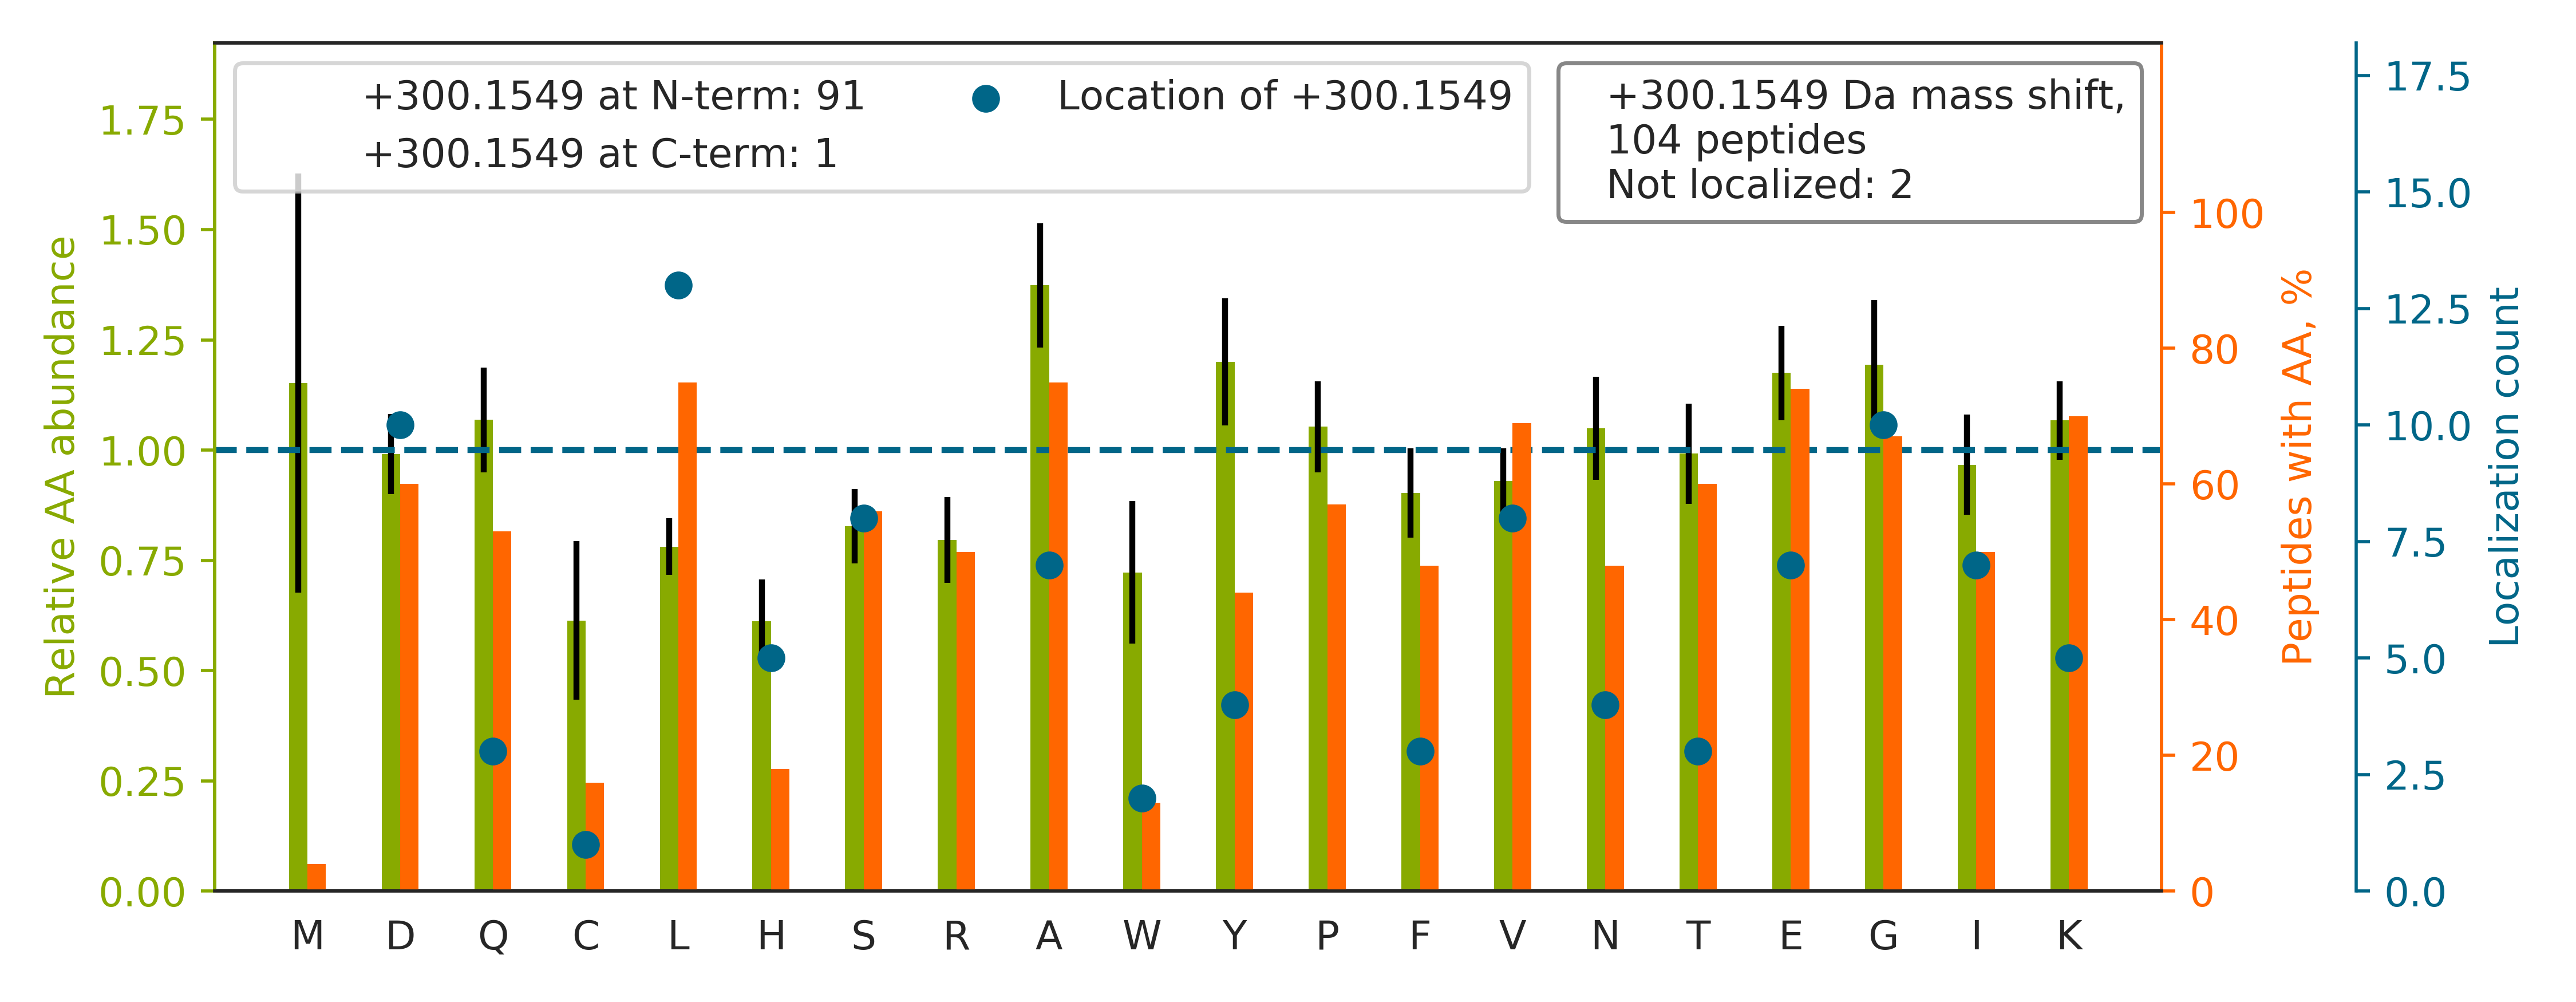

The table this chart was drawn from, first rows:
top isoform	localization score	spectrum
S[+300]HVEDGDIAGAPASSPEAPPAEQDPVQLK	0.7519	88CPTAC_COprospective_W_VU_20160705_11CO…
I[+300]ISNASCTTNCLAPLAK	0.9999	46CPTAC_COprospective_W_VU_20151209_09CO…
E[+300]GNPEEDLTADKANAQAAALYK	1	87CPTAC_COprospective_W_VU_20160701_09CO…
A[+300]PGQLECETAIAALNSCLR	1	26CPTAC_COprospective_W_VU_20150810_05CO…
TSRPENAIIYNNNEDFQVGQAK[+300]	0.6743	68CPTAC_COprospective_W_VU_20160406_14CO…
G[+300]YGYGQGAGTLSTDKGESLGIK	1	51CPTAC_COprospective_W_VU_20160215_16CO…
I[+300]YQNIQDGSLDLNAAESGVQHKPSAPQGGR	1	65CPTAC_COprospective_W_VU_20160322_05CO…
AFQYVETHGEVC[+300]PANWTPDSPTIKPSPAASK	1	52CPTAC_COprospective_W_VU_20160223_11CO…
WERPFEVK[+300]DTEEEDFHVDQVTTVK	0.9905	64CPTAC_COprospective_W_VU_20160318_11CO…
Y[+300]GQTIRPICLPCTEGTTR	0.9993	67CPTAC_COprospective_W_VU_20160324_16CO…
NALQNIILYH[+300]LTPGVFIGK	1	52CPTAC_COprospective_W_VU_20160223_11CO…
GAAAAAAASGAAGGGGGGAGAGAPGGGR		02CPTAC_COprospective_W_VU_20150624_01CO…
K[+300]VPQVSTPTLVEVSR	1.0	64CPTAC_COprospective_W_VU_20160318_11CO…
Y[+300]PNLQVIGGNVVTAAQAK	1.0	73CPTAC_COprospective_W_VU_20160422_11CO…
G[+300]IYAYGFEKPSAIQQR	1	51CPTAC_COprospective_W_VU_20160215_16CO…
V[+300]FDEFKPLVEEPQNLIK	0.9998	82CPTAC_COprospective_W_VU_20160520_11CO…
V[+300]LGAFSDGLAHLDNLK	1	87CPTAC_COprospective_W_VU_20160701_09CO…
V[+300]NVDEVGGEALGR	1.0	53CPTAC_COprospective_W_VU_20160226_11CO…
G[+300]VAGGSVAVLCPYNR	0.9955	30CPTAC_COprospective_W_VU_20150810_20CO…
G[+300]EPGGPGADGVPGKDGPR	1.0	77CPTAC_COprospective_W_VU_20160504_11CO…
E[+300]FEFSQLPLKVEFLECSAK	1	37CPTAC_COprospective_W_VU_20150904_16CO…
D[+300]NVESAQASEVKPLRS	1	35CPTAC_COprospective_W_VU_20150901_16CO…
L[+300]YHSEAFTVNFGDTEEAKK	0.5305	67CPTAC_COprospective_W_VU_20160324_16CO…
S[+300]TSESTAALGCLVK	1	43CPTAC_COprospective_W_VU_20151130_01CO…
E[+300]DPWNSITSGALTGAVLAAR	1.0	53CPTAC_COprospective_W_VU_20160226_11CO…
E[+300]PPAPAQQLQPQPVAVQGPEPAR	1.0	02CPTAC_COprospective_W_VU_20150624_01CO…
TFSH[+300]ELSDFGLESTAGEIPVVAIR	0.8606	39CPTAC_COprospective_W_VU_20150909_09CO…
A[+300]SGVPDRFSGSGSGTDFTLK	1	29CPTAC_COprospective_W_VU_20150810_11CO…
D[+300]QEVNFQEYVTFLGALALIYNEALKG	1.0	70CPTAC_COprospective_W_VU_20160421_11CO…
F[+300]QDNFEFVQWFK	1	56CPTAC_COprospective_W_VU_20160303_01CO…
V[+300]APEEHPVLLTEAPLNPK	0.9953	53CPTAC_COprospective_W_VU_20160226_11CO…
L[+300]ASVPAGGAVAVSAAPGSAAPAAGSAPAAAEEK	1	58CPTAC_COprospective_W_VU_20160318_11CO…
VGAH[+300]AGEYGAEALER	0.5113	12CPTAC_COprospective_W_VU_20151016_05CO…
L[+300]PIVNEDDELVAIIAR	1.0	54CPTAC_COprospective_W_VU_20160226_01CO…
D[+300]DTIYEDEDVKEAIR	1	79CPTAC_COprospective_W_VU_20160510_05CO…
Q[+300]TLEKENADLAGELR	0.9999	70CPTAC_COprospective_W_VU_20160421_11CO…
V[+300]VGKDYLLCDYNR	0.9999	75CPTAC_COprospective_W_VU_20160502_11CO…
T[+300]EFSIIHYAGK	1	35CPTAC_COprospective_W_VU_20150901_16CO…
I[+300]IAEGANGPTTPEADKIFLER	1	72CPTAC_COprospective_W_VU_20160422_05CO…
D[+300]QEVLLQTFLDDASPGDKR	1	63CPTAC_COprospective_W_VU_20160316_11CO…
L[+300]VVPASQCGSLIGK	1	57CPTAC_COprospective_W_VU_20160317_15CO…
L[+300]QEEMLQREEAENTLQSFR	1.0	45CPTAC_COprospective_W_VU_20151202_05CO…
I[+300]FYPETTDIYDRK	1.0	64CPTAC_COprospective_W_VU_20160318_11CO…
Y[+300]ICENQDSISSK	0.9928	49CPTAC_COprospective_W_VU_20151222_11CO…
V[+300]APEEHPTLLTEAPLNPK	0.9944	70CPTAC_COprospective_W_VU_20160421_11CO…
L[+300]AQQQAAAAAAAAAAASQQGSAK	1	13CPTAC_COprospective_W_VU_20151030_06CO…
V[+300]GAVDADKHHSLGGQYGVQGFPTIK	0.2022	53CPTAC_COprospective_W_VU_20160226_11CO…
S[+300]GDRGETGPAGPTGPVGPVGAR	1.0	80CPTAC_COprospective_W_VU_20160517_11CO…
G[+300]LQQQNSDWYLK	1	71CPTAC_COprospective_W_VU_20160414_14CO…
S[+300]PDFTNENPLETR	1.0	53CPTAC_COprospective_W_VU_20160226_11CO…
T[+300]TPSVVAFTADGER	1.0	36CPTAC_COprospective_W_VU_20150824_11CO…
D[+300]ILYIGDHIFGDILK	1	67CPTAC_COprospective_W_VU_20160324_16CO…
N[+300]DEELNKLLGR	1	66CPTAC_COprospective_W_VU_20160323_11CO…
N[+300]PAPPIDAVEQILPTLVR	1.0	59CPTAC_COprospective_W_VU_20160308_13CO…
T[+300]QLRNEFIGLQLLDVLAR	1.0	54CPTAC_COprospective_W_VU_20160226_01CO…
D[+300]QGTYEDYVEGLR	1.0	70CPTAC_COprospective_W_VU_20160421_11CO…
S[+300]TDYGIFQINSR	1.0	52CPTAC_COprospective_W_VU_20160223_11CO…
F[+300]PVQLENVDSFVELGQVALR	1.0	17CPTAC_COprospective_W_VU_20150807_09CO…
EIFLSQPILLELEAPLK		53CPTAC_COprospective_W_VU_20160226_11CO…
V[+300]TQDELKEVFEDAAEIR	0.9838	82CPTAC_COprospective_W_VU_20160520_11CO…
... 44 more rows
